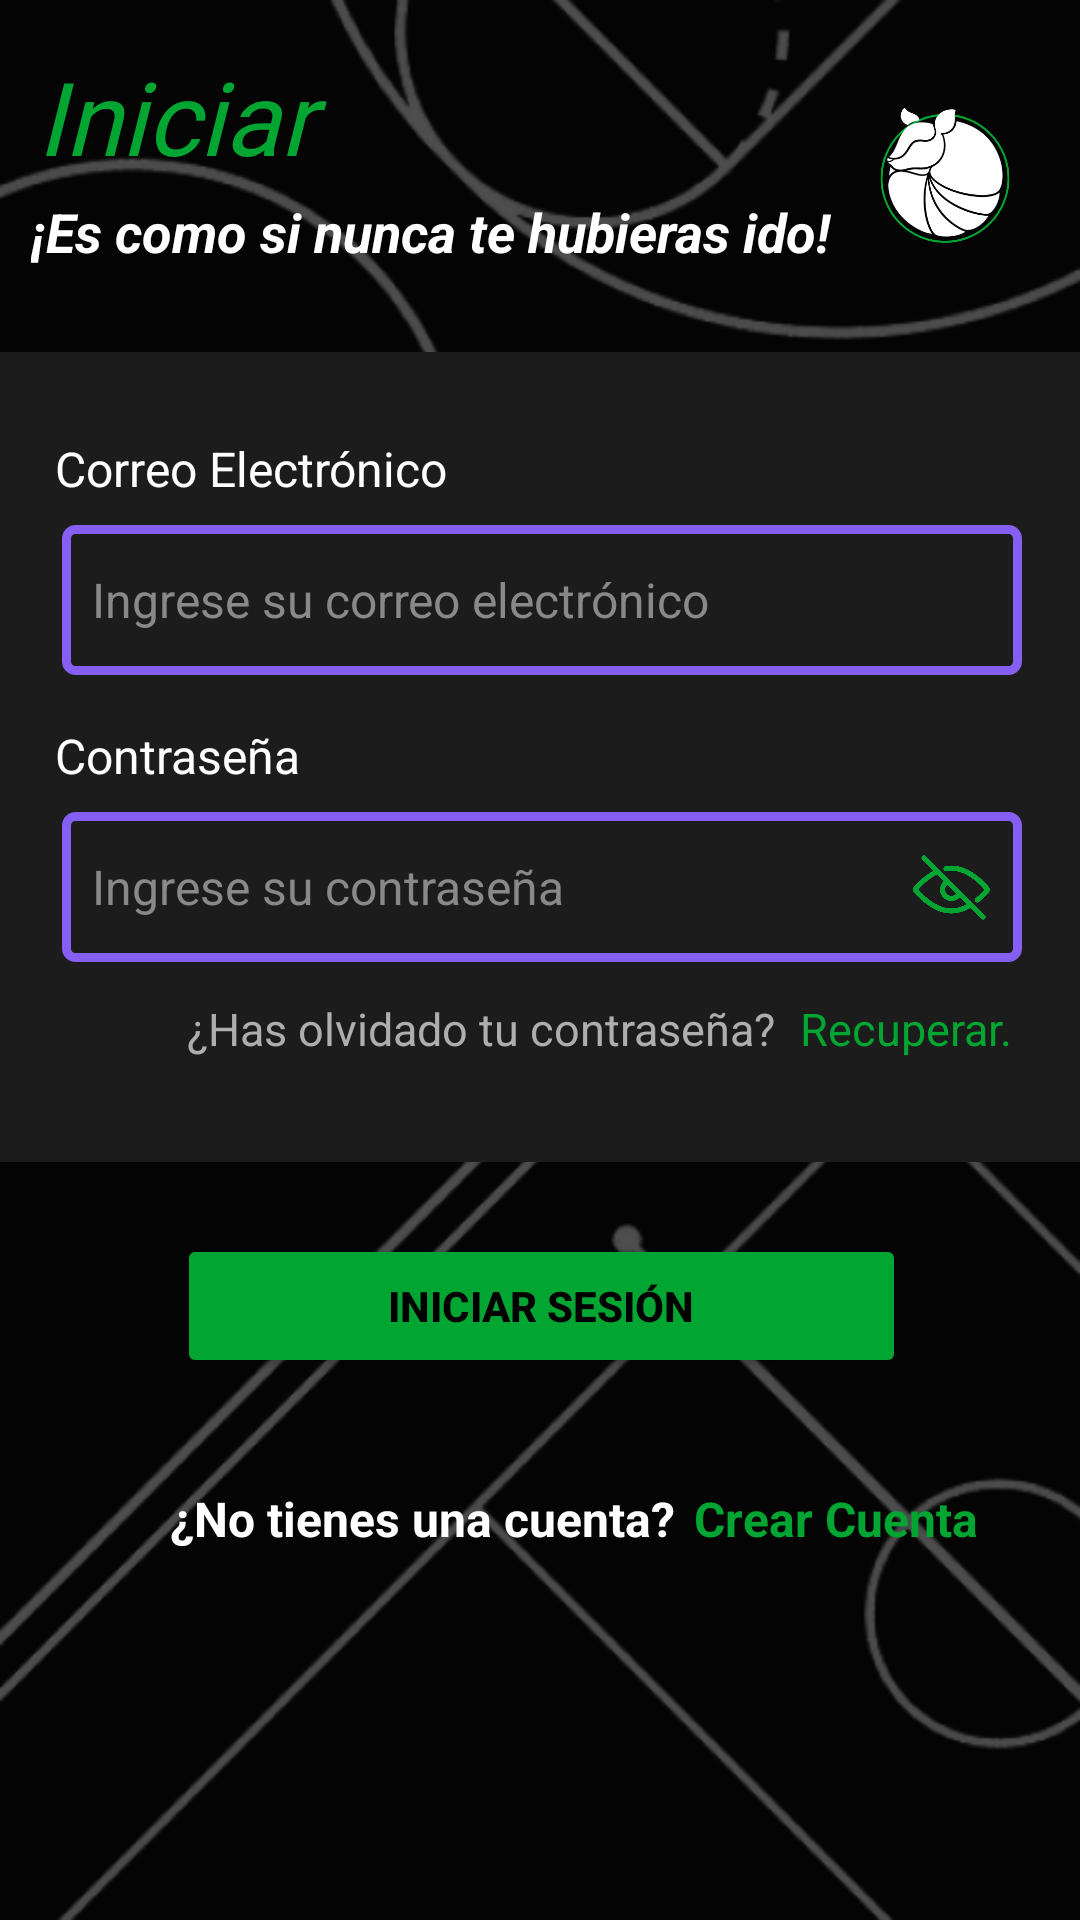

Here is an Android app screen rendered from its layout file. Give the layout XML and the strings, colors and styles it references.
<!-- AndroidManifest.xml: application theme Theme.DilloSports -->
<!-- res/layout/activity_iniciar_sesion.xml -->
<?xml version="1.0" encoding="utf-8"?>
<androidx.constraintlayout.widget.ConstraintLayout xmlns:android="http://schemas.android.com/apk/res/android"
    xmlns:app="http://schemas.android.com/apk/res-auto"
    xmlns:tools="http://schemas.android.com/tools"
    android:id="@+id/main"
    android:layout_width="match_parent"
    android:layout_height="match_parent"
    android:background="@drawable/fondo_dos"
    tools:context=".activity_iniciar_sesion">

    <TextView
        android:id="@+id/textView4"
        android:layout_width="175dp"
        android:layout_height="49dp"
        android:layout_marginTop="16dp"
        android:fontFamily="@font/jaldi_bold"
        android:text="Iniciar Sesión"
        android:textColor="#00A532"
        android:textSize="34sp"
        android:textStyle="italic"
        app:layout_constraintEnd_toEndOf="parent"
        app:layout_constraintHorizontal_bias="0.066"
        app:layout_constraintStart_toStartOf="parent"
        app:layout_constraintTop_toTopOf="parent" />

    <TextView
        android:id="@+id/textView5"
        android:layout_width="wrap_content"
        android:layout_height="wrap_content"
        android:text="¡Es como si nunca te hubieras ido!"
        android:textColor="#FFFFFF"
        android:textSize="18sp"
        android:textStyle="bold|italic"
        app:layout_constraintEnd_toEndOf="parent"
        app:layout_constraintHorizontal_bias="0.112"
        app:layout_constraintStart_toStartOf="parent"
        app:layout_constraintTop_toBottomOf="@+id/textView4" />

    <androidx.constraintlayout.widget.ConstraintLayout
        android:id="@+id/constraintLayout4"
        android:layout_width="388dp"
        android:layout_height="270dp"
        android:layout_marginTop="28dp"
        android:background="@drawable/cards"
        app:layout_constraintEnd_toEndOf="parent"
        app:layout_constraintStart_toStartOf="parent"
        app:layout_constraintTop_toBottomOf="@+id/textView5">

        <EditText
            android:id="@+id/txtCorreoUsuario"
            android:layout_width="320dp"
            android:layout_height="50dp"
            android:layout_marginTop="8dp"
            android:background="@drawable/edittext_style1"
            android:ems="10"
            android:hint="Ingrese su correo electrónico"
            android:inputType="textEmailAddress"
            android:paddingLeft="10dp"
            android:textColor="#FFFFFF"
            android:textColorHint="#898989"
            android:textSize="16sp"
            app:layout_constraintEnd_toEndOf="parent"
            app:layout_constraintHorizontal_bias="0.506"
            app:layout_constraintStart_toStartOf="parent"
            app:layout_constraintTop_toBottomOf="@+id/textView29" />

        <EditText
            android:id="@+id/txtContraseniaUsuario"
            android:layout_width="320dp"
            android:layout_height="50dp"
            android:layout_marginTop="8dp"
            android:background="@drawable/edittext_style1"
            android:ems="10"
            android:hint="Ingrese su contraseña"
            android:inputType="textPassword"
            android:paddingLeft="10dp"
            android:textColor="#FFFFFF"
            android:textColorHint="#898989"
            android:textSize="16sp"
            app:layout_constraintEnd_toEndOf="parent"
            app:layout_constraintHorizontal_bias="0.506"
            app:layout_constraintStart_toStartOf="parent"
            app:layout_constraintTop_toBottomOf="@+id/textView30" />

        <TextView
            android:id="@+id/textView29"
            android:layout_width="wrap_content"
            android:layout_height="wrap_content"
            android:layout_marginStart="32dp"
            android:layout_marginTop="28dp"
            android:text="Correo Electrónico"
            android:textColor="#FFFFFF"
            android:textSize="16sp"
            app:layout_constraintStart_toStartOf="parent"
            app:layout_constraintTop_toTopOf="parent" />

        <TextView
            android:id="@+id/textView30"
            android:layout_width="wrap_content"
            android:layout_height="wrap_content"
            android:layout_marginStart="32dp"
            android:layout_marginTop="16dp"
            android:text="Contraseña"
            android:textColor="#FFFFFF"
            android:textSize="16sp"
            app:layout_constraintStart_toStartOf="parent"
            app:layout_constraintTop_toBottomOf="@+id/txtCorreoUsuario" />

        <TextView
            android:id="@+id/textViewRecuperar"
            android:layout_width="wrap_content"
            android:layout_height="wrap_content"
            android:layout_marginStart="8dp"
            android:layout_marginTop="12dp"
            android:text="Recuperar."
            android:textColor="#00A532"
            android:textSize="15sp"
            app:layout_constraintStart_toEndOf="@+id/textView31"
            app:layout_constraintTop_toBottomOf="@+id/txtContraseniaUsuario" />

        <TextView
            android:id="@+id/textView31"
            android:layout_width="wrap_content"
            android:layout_height="wrap_content"
            android:layout_marginStart="76dp"
            android:layout_marginTop="12dp"
            android:text="¿Has olvidado tu contraseña?"
            android:textColor="#AEAEAE"
            android:textSize="15sp"
            app:layout_constraintStart_toStartOf="parent"
            app:layout_constraintTop_toBottomOf="@+id/txtContraseniaUsuario" />

        <ImageView
            android:id="@+id/imgVerContraseñaI"
            android:layout_width="27dp"
            android:layout_height="27dp"
            android:layout_marginTop="10dp"
            android:layout_marginBottom="10dp"
            android:layout_marginEnd="10dp"
            app:layout_constraintBottom_toBottomOf="@+id/txtContraseniaUsuario"
            app:layout_constraintEnd_toEndOf="@+id/txtContraseniaUsuario"
            app:layout_constraintTop_toTopOf="@+id/txtContraseniaUsuario"
            app:srcCompat="@drawable/eye" />

    </androidx.constraintlayout.widget.ConstraintLayout>

    <Button
        android:id="@+id/btnIniciarSesion"
        android:layout_width="243dp"
        android:layout_height="wrap_content"
        android:layout_marginTop="24dp"
        android:backgroundTint="#00A532"
        android:text="Iniciar Sesión"
        android:textColor="#000000"
        android:textSize="14sp"
        android:textStyle="bold"
        app:cornerRadius="20dp"
        app:layout_constraintEnd_toEndOf="parent"
        app:layout_constraintHorizontal_bias="0.505"
        app:layout_constraintStart_toStartOf="parent"
        app:layout_constraintTop_toBottomOf="@+id/constraintLayout4" />

    <ImageView
        android:id="@+id/imageView11"
        android:layout_width="90dp"
        android:layout_height="85dp"
        android:layout_marginTop="16dp"
        app:layout_constraintEnd_toEndOf="parent"
        app:layout_constraintHorizontal_bias="1.0"
        app:layout_constraintStart_toEndOf="@+id/textView4"
        app:layout_constraintTop_toTopOf="parent"
        app:srcCompat="@drawable/dillo" />

    <TextView
        android:id="@+id/textViewIrRegistro"
        android:layout_width="wrap_content"
        android:layout_height="wrap_content"
        android:layout_marginTop="36dp"
        android:text="Crear Cuenta"
        android:textColor="#00A532"
        android:textSize="16sp"
        android:textStyle="bold"
        app:layout_constraintEnd_toEndOf="parent"
        app:layout_constraintHorizontal_bias="0.155"
        app:layout_constraintStart_toEndOf="@+id/textView7"
        app:layout_constraintTop_toBottomOf="@+id/btnIniciarSesion" />

    <TextView
        android:id="@+id/textView7"
        android:layout_width="wrap_content"
        android:layout_height="wrap_content"
        android:layout_marginTop="36dp"
        android:text="¿No tienes una cuenta?"
        android:textColor="#FFFFFF"
        android:textSize="16sp"
        android:textStyle="bold"
        app:layout_constraintEnd_toEndOf="parent"
        app:layout_constraintHorizontal_bias="0.296"
        app:layout_constraintStart_toStartOf="parent"
        app:layout_constraintTop_toBottomOf="@+id/btnIniciarSesion" />


</androidx.constraintlayout.widget.ConstraintLayout>
<!-- resources referenced by this layout -->
<resources>
  <!-- drawable cards (drawable) -->
  <?xml version="1.0" encoding="utf-8"?>
  <selector xmlns:android="http://schemas.android.com/apk/res/android">
      <item>
          <shape>
              <solid android:color="#1C1C1C"></solid>
              <corners android:radius="5dp"></corners>
          </shape>
      </item>
  </selector>
  <!-- drawable dillo: png bitmap (drawable, 19732 bytes) -->
  <!-- drawable edittext_style1 (drawable) -->
  <?xml version="1.0" encoding="utf-8"?>
  <selector xmlns:android="http://schemas.android.com/apk/res/android">
      <item>
          <shape>
              <stroke android:width="3dp" android:color="#855EF2"/>
              <corners android:radius="3dp"></corners>
          </shape>
      </item>
  </selector>
  <!-- drawable eye: png bitmap (drawable, 17631 bytes) -->
  <!-- drawable fondo_dos: png bitmap (drawable, 60091 bytes) -->
  <style name="Theme.DilloSports" parent="Base.Theme.DilloSports" />
  <style name="Base.Theme.DilloSports" parent="Theme.Material3.DayNight.NoActionBar">
          
          
      </style>
</resources>
